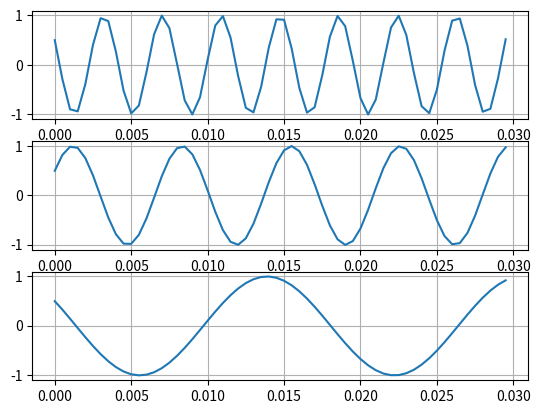
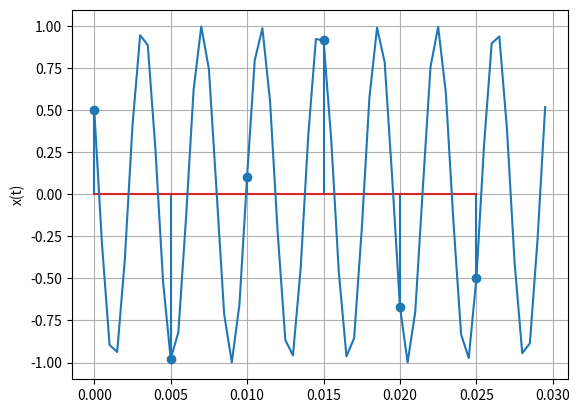
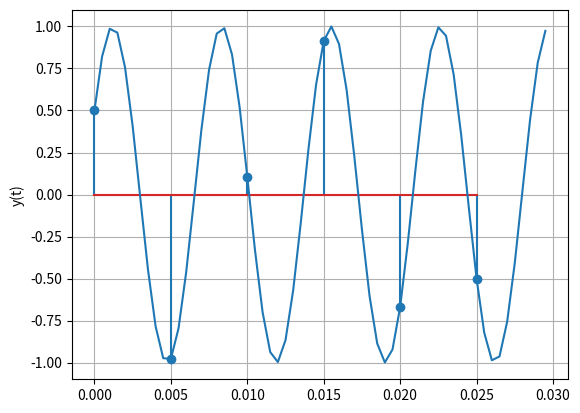
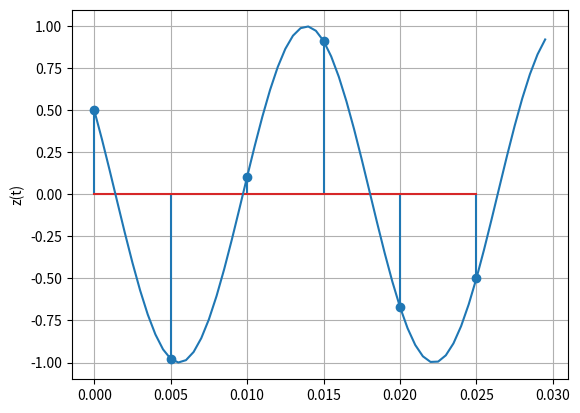

Reproduce these figures in Python, in order.
import numpy as np
import matplotlib.pyplot as plt


def x(t):
    return np.cos(520 * np.pi * t + np.pi/3)

def y(t):
    return np.cos(280 * np.pi * t - np.pi/3)

def z(t):
    return np.cos(120 * np.pi * t + np.pi/3)

# a)
t = np.arange(0, 0.03, 0.0005)

# b)
def b():
    plt.figure(0)
    plt.subplot(3, 1, 1)
    plt.plot(t, x(t))
    plt.grid()

    plt.subplot(3, 1, 2)
    plt.plot(t, y(t))
    plt.grid()

    plt.subplot(3, 1, 3)
    plt.plot(t, z(t))
    plt.grid()


# 3
def c():
    fs = 200    # Frecventa de Esantionare (200Hz)
    ts = 1/fs   # Perioada de esantionare

    N = np.arange(0, 0.03, ts)
    
    # plt.subplot(3, 1, 1)
    plt.figure(1)
    plt.stem(N, x(N))
    plt.plot(t, x(t))
    plt.grid()
    plt.ylabel('x(t)')

    plt.figure(2)
    plt.stem(N, y(N))
    plt.plot(t, y(t))
    plt.grid()
    plt.ylabel('y(t)')
    
    plt.figure(3)
    plt.stem(N, z(N))
    plt.plot(t, z(t))
    plt.grid()
    plt.ylabel('z(t)')

if __name__ == '__main__':
    b()
    c()
    plt.show()


